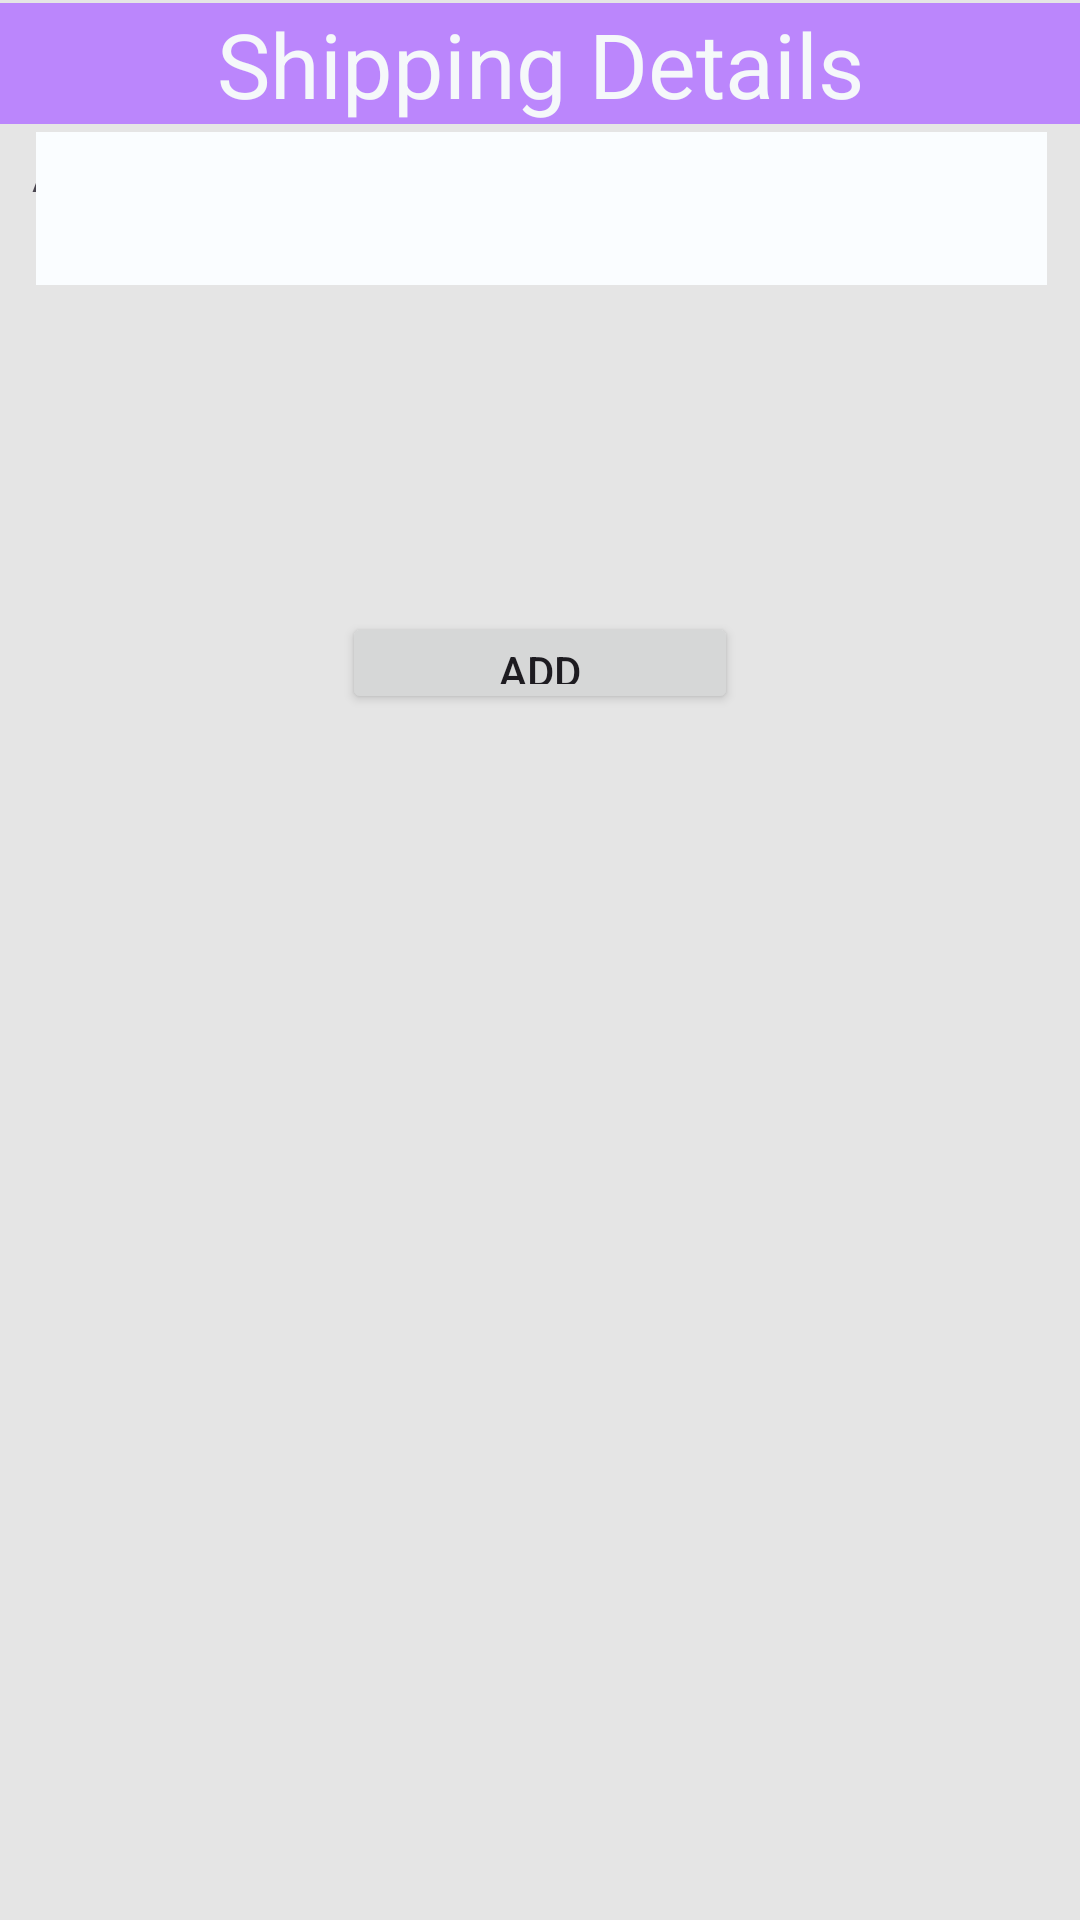

This screen was rendered from an Android layout file. Write that file and the resources it references.
<!-- AndroidManifest.xml: application theme Theme.ArecaNut -->
<!-- res/layout/ship_address.xml -->
<?xml version="1.0" encoding="utf-8"?>
<RelativeLayout xmlns:android="http://schemas.android.com/apk/res/android"
    android:layout_width="match_parent"
    android:layout_height="match_parent"
    android:background="#E5E5E5"
    android:id="@+id/parent"
    android:orientation="horizontal"

    xmlns:app="http://schemas.android.com/apk/res-auto">

<TextView
        android:id="@+id/edittextview"
        android:layout_width="match_parent"
        android:layout_height="wrap_content"
        android:layout_marginTop="1dp"
        android:background="@color/purple_200"
        android:inputType="none"
        android:text="Shipping Details"
        android:textColor="@color/g_white"
        android:textAlignment="center"
        android:textSize="30dp"
        >



    </TextView>

    <TextView
        android:id="@+id/textView9"
        android:layout_width="342dp"
        android:layout_height="31dp"
        android:inputType="none"
        android:layout_alignParentStart="true"
        android:layout_alignParentTop="true"
        android:layout_alignParentEnd="true"
        android:layout_alignParentBottom="true"
        android:layout_marginStart="7dp"
        android:layout_marginTop="52dp"
        android:layout_marginEnd="62dp"
        android:layout_marginBottom="576dp"
        android:text="Add Order Id:"
        android:textSize="20dp"/>

    <TextView
        android:id="@+id/shipid"
        android:layout_width="wrap_content"
        android:layout_height="78dp"
        android:layout_alignParentStart="true"
        android:layout_alignParentTop="true"
        android:layout_alignParentEnd="true"
android:focusable="true"
        android:layout_alignParentBottom="true"
        android:layout_marginStart="12dp"
        android:layout_marginTop="95dp"
        android:layout_marginEnd="11dp"
        android:layout_marginBottom="596dp"
        android:background="@color/g_card_background"
        android:inputType="textMultiLine"
        android:text=""
        android:textSize="20dp" />

    <Button
        android:id="@+id/add_button"
        android:layout_width="132dp"
        android:layout_height="53dp"
        android:layout_alignParentBottom="true"
        android:layout_centerHorizontal="true"
        android:layout_marginTop="204dp"
        android:layout_marginBottom="402dp"
        android:text="ADD" />

</RelativeLayout>
<!-- resources referenced by this layout -->
<resources>
  <color name="g_card_background">#FAFDFF</color>
  <color name="g_white">#F5F8FA</color>
  <color name="purple_200">#FFBB86FC</color>
  <style name="Theme.ArecaNut" parent="Base.Theme.ArecaNut" />
  <style name="Base.Theme.ArecaNut" parent="Theme.Material3.DayNight.NoActionBar">
          7
          <item name="colorPrimary">@color/lavender</item>
          <item name="colorPrimaryVariant">@color/lavender</item>
          <item name="colorOnPrimary">@color/white</item>
          
          <item name="colorSecondary">@color/teal_200</item>
          <item name="colorSecondaryVariant">@color/teal_700</item>
          <item name="colorOnSecondary">@color/black</item>
          
          <item name="android:statusBarColor" tools:targetApi="l">?attr/colorPrimaryVariant</item>
      </style>
  <color name="lavender">#8692f7</color>
  <color name="white">#FFFFFFFF</color>
  <color name="teal_200">#FF03DAC5</color>
  <color name="teal_700">#FF018786</color>
  <color name="black">#FF000000</color>
</resources>
